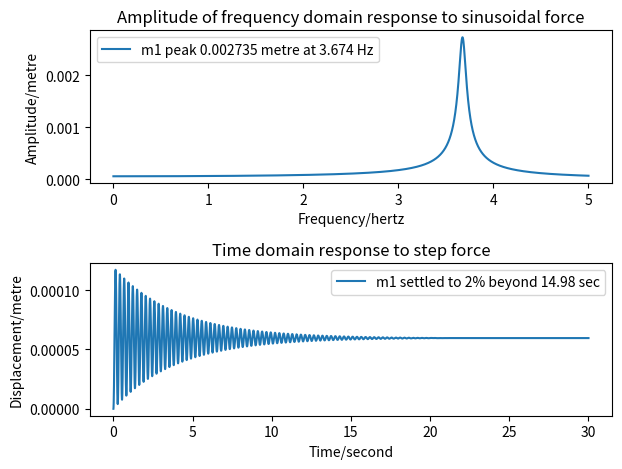

The script that saved this image:
#! /usr/bin/env python3

import argparse
import numpy as np
import scipy.integrate
import matplotlib.pyplot as plt


def MLKF_1dof(m1, l1, k1, f1):

    """Return mass, damping, stiffness & force matrices for 1DOF system"""

    M = np.array([[m1]])
    L = np.array([[l1]])
    K = np.array([[k1]])
    F = np.array([f1])

    return M, L, K, F


def MLKF_2dof(m1, l1, k1, f1, m2, l2, k2, f2):

    """Return mass, damping, stiffness & force matrices for 2DOF system"""

    M = np.array([[m1, 0], [0, m2]])
    L = np.array([[l1+l2, -l2], [-l2, l2]])
    K = np.array([[k1+k2, -k2], [-k2, k2]])
    F = np.array([f1, f2])

    return M, L, K, F


def freq_response(w_list, M, L, K, F):

    """Return complex frequency response of system"""

    return np.array(
        [np.linalg.solve(-w*w * M + 1j * w * L + K, F) for w in w_list]
    )


def time_response(t_list, M, L, K, F):

    """Return time response of system"""

    mm = M.diagonal()

    def slope(t, y):
        xv = y.reshape((2, -1))
        a = (F - L@xv[1] - K@xv[0]) / mm
        s = np.concatenate((xv[1], a))
        return s

    solution = scipy.integrate.solve_ivp(
        fun=slope,
        t_span=(t_list[0], t_list[-1]),
        y0=np.zeros(len(mm) * 2),
        method='Radau',
        t_eval=t_list
    )

    return solution.y[0:len(mm), :].T


def last_nonzero(arr, axis, invalid_val=-1):

    """Return index of last non-zero element of an array"""

    mask = (arr != 0)
    val = arr.shape[axis] - np.flip(mask, axis=axis).argmax(axis=axis) - 1
    return np.where(mask.any(axis=axis), val, invalid_val)


def plot(fig, hz, sec, M, L, K, F, show_phase=None):

    """Plot frequency and time domain responses"""

    # Generate response data

    f_response = freq_response(hz * 2*np.pi, M, L, K, F)
    f_amplitude = np.abs(f_response)
    t_response = time_response(sec, M, L, K, F)

    # Determine suitable legends

    f_legends = (
        'm{} peak {:.4g} metre at {:.4g} Hz'.format(
            i+1,
            f_amplitude[m][i],
            hz[m]
        )
        for i, m in enumerate(np.argmax(f_amplitude, axis=0))
    )

    equilib = np.abs(freq_response([0], M, L, K, F))[0]         # Zero Hz
    toobig = abs(100 * (t_response - equilib) / equilib) >= 2
    lastbig = last_nonzero(toobig, axis=0, invalid_val=len(sec)-1)

    t_legends = (
        'm{} settled to 2% beyond {:.4g} sec'.format(
            i+1,
            sec[lastbig[i]]
        )
        for i, _ in enumerate(t_response.T)
    )

    # Create plot

    fig.clear()

    if show_phase is not None:
        ax = [
            fig.add_subplot(3, 1, 1),
            fig.add_subplot(3, 1, 2),
            fig.add_subplot(3, 1, 3)
        ]
        ax[1].sharex(ax[0])
    else:
        ax = [
            fig.add_subplot(2, 1, 1),
            fig.add_subplot(2, 1, 2)
        ]

    ax[0].set_title('Amplitude of frequency domain response to sinusoidal force')
    ax[0].set_xlabel('Frequency/hertz')
    ax[0].set_ylabel('Amplitude/metre')
    ax[0].legend(ax[0].plot(hz, f_amplitude), f_legends)

    if show_phase is not None:
        p_legends = (f'm{i+1}' for i in range(f_response.shape[1]))

        f_phases = f_response
        if show_phase == 0:
            ax[1].set_title(f'Phase of frequency domain response to sinusoidal force')
        else:
            f_phases /= f_response[:, show_phase-1:show_phase]
            ax[1].set_title(f'Phase, relative to m{show_phase}, of frequency domain response to sinusoidal force')
        f_phases = np.degrees(np.angle(f_phases))

        ax[1].set_xlabel('Frequency/hertz')
        ax[1].set_ylabel('Phase/°')
        ax[1].legend(ax[1].plot(hz, f_phases), p_legends)

    ax[-1].set_title('Time domain response to step force')
    ax[-1].set_xlabel('Time/second')
    ax[-1].set_ylabel('Displacement/metre')
    ax[-1].legend(ax[-1].plot(sec, t_response), t_legends)

    fig.tight_layout()


def arg_parser():
    ap = argparse.ArgumentParser(
        formatter_class=argparse.ArgumentDefaultsHelpFormatter,
        description='''
            For a system with one or two degrees of freedom, show the
            frequency domain response to an applied sinusoidal force,
            and the time domain response to an step force.
    ''')

    ap.add_argument('--m1', type=float, default=7.88, help='Mass 1')
    ap.add_argument('--l1', type=float, default=3.96, help='Damping 1')
    ap.add_argument('--k1', type=float, default=4200, help='Spring 1')
    ap.add_argument('--f1', type=float, default=0.25, help='Force 1')

    ap.add_argument('--m2', type=float, default=None, help='Mass 2')
    ap.add_argument('--l2', type=float, default=1, help='Damping 2')
    ap.add_argument('--k2', type=float, default=106.8, help='Spring 2')
    ap.add_argument('--f2', type=float, default=0, help='Force 2')

    ap.add_argument(
        '--hz', type=float, nargs=2, default=(0, 5),
        help='Frequency range'
    )
    ap.add_argument(
        '--sec', type=float, default=30,
        help='Time limit'
    )

    ap.add_argument(
        '--show-phase', type=int, nargs='?', const=0,
        help='''Show the frequency domain phase response(s).
        If this option is given without a value then phases are shown
        relative to the excitation.
        If a value is given then phases are shown relative to the
        phase of the mass with that number.
    ''')

    return ap


def main():

    """Main program"""

    # Read command line

    ap = arg_parser()
    args = ap.parse_args()

    # Generate matrices describing the system

    if args.m2 is None:
        M, L, K, F = MLKF_1dof(
            args.m1, args.l1, args.k1, args.f1
        )
    else:
        M, L, K, F = MLKF_2dof(
            args.m1, args.l1, args.k1, args.f1,
            args.m2, args.l2, args.k2, args.f2
        )

    # Generate frequency and time arrays

    hz = np.linspace(args.hz[0], args.hz[1], 10001)
    sec = np.linspace(0, args.sec, 10001)

    # Plot results

    fig = plt.figure()
    plot(fig, hz, sec, M, L, K, F, args.show_phase)
    fig.canvas.mpl_connect('resize_event', lambda x: fig.tight_layout(pad=2.5))
    plt.show()


if __name__ == '__main__':
    main()
